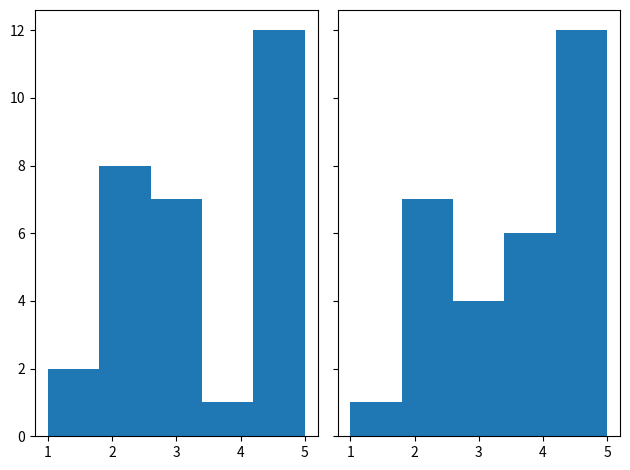
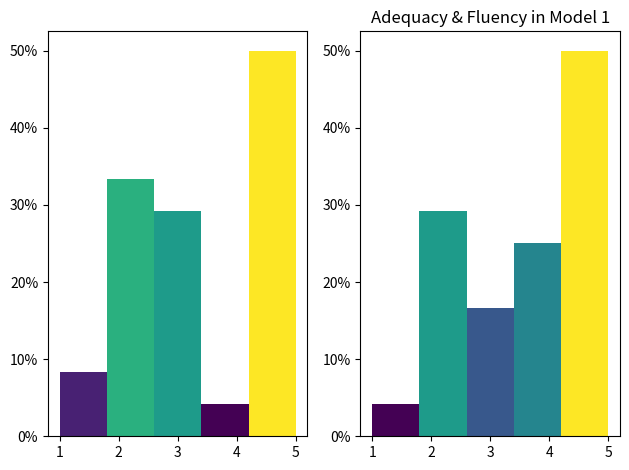
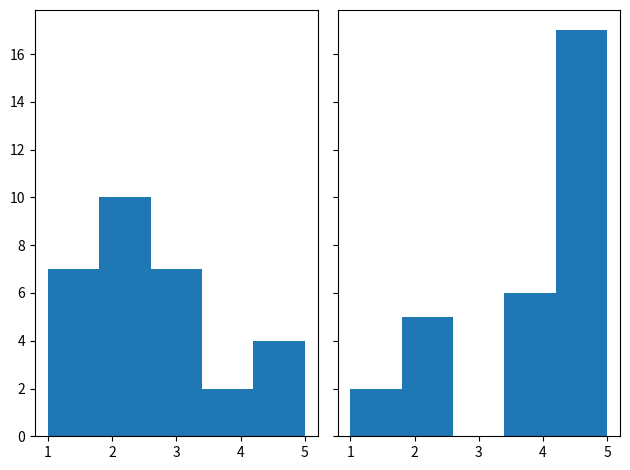
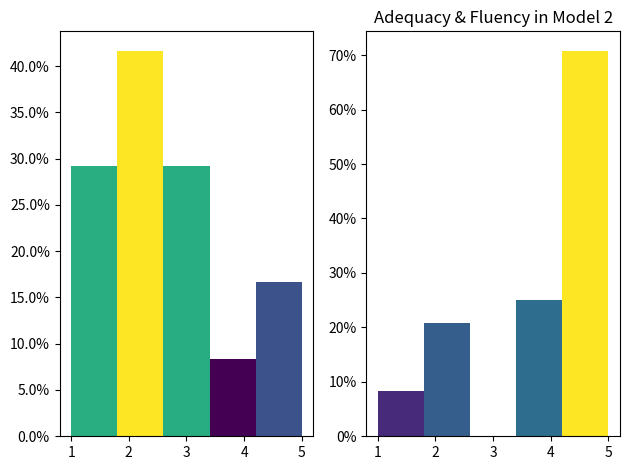
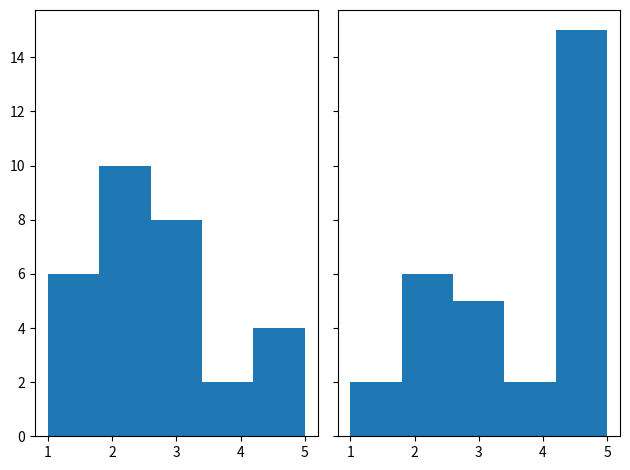
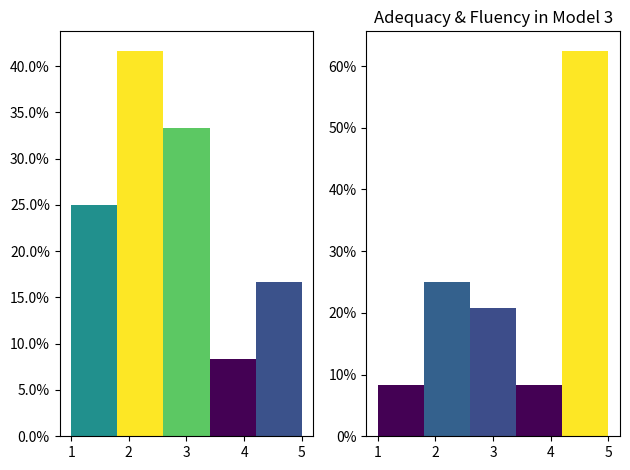

These charts were generated, in order, by the following Python code:
import matplotlib.pyplot as plt
import numpy as np

from matplotlib import colors
from matplotlib.ticker import PercentFormatter

n_bins = 5

# Generate two normal distributions
Adequancy_1 = [2, 2, 1, 1, 3, 2, 2, 5, 5, 3, 5, 2, 2, 5, 5, 2, 2, 5, 3, 5, 3, 5, 5, 5, 5, 4, 5, 3, 3, 3]
Fluency_1 = [2, 3, 4, 2, 4, 4, 2, 5, 5, 2, 5, 2, 5, 5, 3, 1, 2, 5, 4, 3, 5, 5, 5, 3, 5, 5, 5, 4, 4, 2]
Adequancy_2 = [1, 2, 4, 2, 1, 2, 2, 3, 5, 1, 4, 3, 3, 3, 2, 2, 5, 1, 1, 1, 2, 3, 1, 5, 3, 3, 2, 2, 2, 5]
Fluency_2 = [2, 4, 5, 4, 2, 4, 2, 4, 5, 1, 5, 4, 5, 5, 5, 5, 5, 1, 5, 2, 5, 5, 2, 5, 5, 5, 4, 5, 5, 5]
Adequancy_3 = [5, 5, 1, 3, 2, 5, 3, 3, 2, 2, 3, 4, 2, 4, 2, 3, 1, 1, 1, 3, 1, 2, 2, 3, 2, 3, 1, 2, 2, 5]
Fluency_3 = [5, 5, 1, 3, 5, 5, 4, 5, 2, 2, 5, 5, 2, 5, 5, 5, 1, 4, 3, 3, 5, 3, 2, 5, 3, 2, 2, 5, 5, 5]

all_a = [Adequancy_1, Adequancy_2, Adequancy_3]
all_f = [Fluency_1, Fluency_2, Fluency_3]

for i in range(3):
    Adequacy_n = all_a[i]
    Fluency_n = all_f[i]
    fig, axs = plt.subplots(1, 2, sharey=True, tight_layout=True)

    # We can set the number of bins with the *bins* keyword argument.
    axs[0].hist(Adequacy_n, bins=n_bins)
    axs[1].hist(Fluency_n, bins=n_bins)

    fig, axs = plt.subplots(1, 2, tight_layout=True)

    # Add a title
    plt.title(f"Adequacy & Fluency in Model {i+1}")

    # Axis 2
    # N is the count in each bin, bins is the lower-limit of the bin
    N, bins, patches = axs[0].hist(Adequacy_n, bins=n_bins, density=True)
    axs[0].yaxis.set_major_formatter(PercentFormatter(xmax=1))

    # We'll color code by height, but you could use any scalar
    fracs = N / N.max()

    # we need to normalize the data to 0..1 for the full range of the colormap
    norm = colors.Normalize(fracs.min(), fracs.max())

    # Now, we'll loop through our objects and set the color of each accordingly
    for thisfrac, thispatch in zip(fracs, patches):
        color = plt.cm.viridis(norm(thisfrac))
        thispatch.set_facecolor(color)

    # Axis 1
    # We can also normalize our inputs by the total number of counts
    N, bins, patches  = axs[1].hist(Fluency_n, bins=n_bins, density=True)
    # Now we format the y-axis to display percentage
    axs[1].yaxis.set_major_formatter(PercentFormatter(xmax=1))

    # We'll color code by height, but you could use any scalar
    fracs = N / N.max()

    # we need to normalize the data to 0..1 for the full range of the colormap
    norm = colors.Normalize(fracs.min(), fracs.max())

    # Now, we'll loop through our objects and set the color of each accordingly
    for thisfrac, thispatch in zip(fracs, patches):
        color = plt.cm.viridis(norm(thisfrac))
        thispatch.set_facecolor(color)

    # Show
    fig.show()
